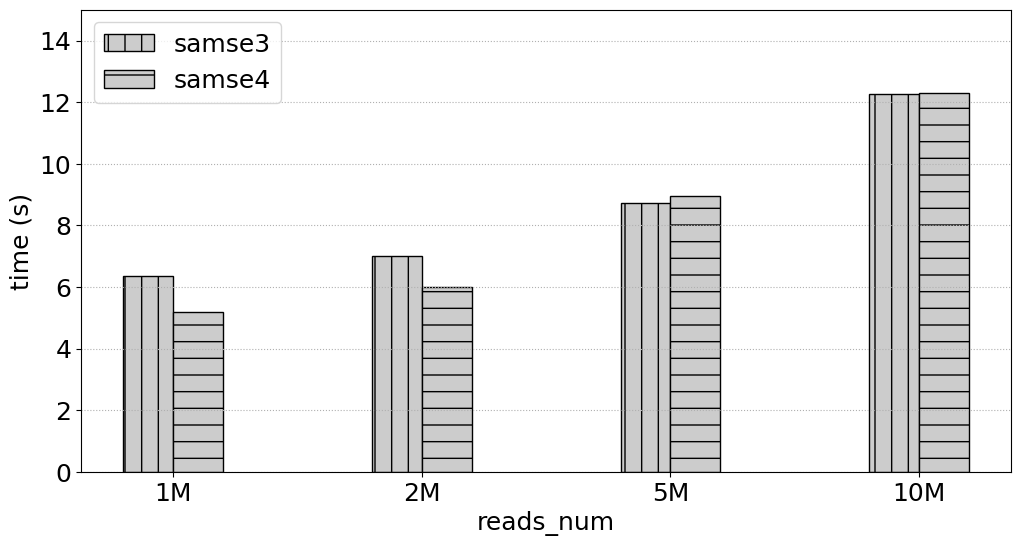

Here is the Python script that generated this plot:
# -*- coding:utf8 -*
# !/usr/bin/python
# -*- coding: utf-8 -*-
import numpy as np
import pandas as pd
#import brewer2mpl
import matplotlib.pyplot as plt
#plt.rc('font',family='Times New Roman')

#plt.rcParams['font.sans-serif'] = ['Times New Roman'] # 设置字体，不然中文无法显示
plt.rcParams['figure.figsize'] = (12.0, 6.0) # 设置figure_size尺寸
#plt.rcParams['figure.figsize'] = (4.0, 4.0) # 设置figure_size尺寸


#figsize(12.5, 4) # 设置 figsize
plt.rcParams['savefig.dpi'] = 500 #保存图片分辨率
plt.rcParams['figure.dpi'] = 500  #分辨率
# 默认的像素：[6.0,4.0]，分辨率为100，图片尺寸为 600&400
# 指定dpi=200，图片尺寸为 1200*800
# 指定dpi=300，图片尺寸为 1800*1200
print(plt.style.available)
plt.style.use('fast')
#plt.rcParams['image.interpolation'] = 'nearest' # 设置 interpolation style
#plt.rcParams['image.cmap'] = 'gray' # 设置 颜色 style
# 参照下方配色方案，第三参数为颜色数量，这个例子的范围是3-12，每种配色方案参数范围不相同
#bmap = brewer2mpl.get_map('Set3', 'qualitative', 10)
#colors = bmap.mpl_colors
plt.figure()
#plt.rcParams['font.sans-serif'] = ['Times New Roman']
#plt.rc('font', family='Times New Roman')
plt.rc('font', family='Times New Roman')
# 或者直接修改配色方案
#plt.rcParams['axes.color_cycle'] = colors
font_size = 18
def geomean(ls):
    n = len(ls)
    r = 1
    for i in range(n):
       r *= ls[i]
    return pow(r,1/n)

def al_mean(ls):
    return np.average(ls)

def Optimization_time_nor():
    from matplotlib import ticker
    # CONV = [0.4323,2.6223,0.2667,0.1940,0.1562,5.9893,0.3998,3.6136,1.9029,0.2530,0.4988,0.5417,0.0783,0.2424,0.2797,0.1857]
    # CONVOpt = [0.4312,2.6091,0.2649,0.2055,0.1542,5.9494,0.4627,3.7934,1.9969,0.2287,0.5379,0.5318,0.0737,0.2339,0.2656,0.1694]
    # Im2colCR = [0.8062,2.8291,0.6554,0.1638,0.1307,5.9892,0.2764,4.5594,2.2215,0.2290,0.7154,0.6816,0.0793,0.1256,0.1437,0.2626]
    # Im2colCD = [0.6808,2.5492,0.5817,0.1512,0.1074,5.8895,0.2553,4.3194,2.2165,0.5147,0.6418,0.6510,0.0780,0.1216,0.1392,0.2149]
    # AutoTVM = [1.72,2.015147, 19.82, 24.694,41.37776, 61.02]
    # AutoMCL = [1.98, 2.12359,19.98,23.877, 39.76408, 60.17]
    # bwa_total_time = [2494.481, 1828.237, 515.121, 436.176, 418.335, 387.284, 380.527, 377.038, 362.933, 378.359]
    # mt_total_time = [390.018, 324.556, 319.772, 311.825, 330.459, 324.145, 311.966, 312.974, 314.467, 313.742]
    # mt4_total_time = [202.298, 165.439, 151.472, 149.173, 145.534, 143.657, 143.025, 142.622, 143.061, 143.989]

    samse_time = [11.501,19.216,41.333,75.746]
    samse1_time = [7.107,8.794,13.530,21.570]
    samse2_time = [6.976,7.310,8.997,12.443]
    samse3_time = [6.344,6.996,8.734,12.279]
    samse4_time = [5.187,5.989,8.958,12.302]
    fig, ax = plt.subplots()
    patterns = ['/', 'o', '*','|','-','+','x', '\\']
    plt.ylabel('time (s)', fontsize=18)
    #plt.xlabel('SA_Interval', fontsize=18)
    plt.xlabel('reads_num', fontsize=18)
    #ax.yaxis.set_major_formatter(ticker.PercentFormatter(xmax=1, decimals=1))
    plt.tick_params(labelsize=18)
    plt.grid(linestyle=':', axis='y')
    x = np.arange(len(samse1_time))
    print(x)
    base = [1,1,1,1,1,1,1,1,1,1]
    #a = plt.bar(x-0.3, bwa_total_time, 0.2, color='b', label='bwa_total_time', align='center')0012.
    b = plt.bar(x-0.1, samse3_time, 0.2, hatch=patterns[3],color = '0.8',edgecolor = 'k',label='samse3', align='center')
    #c = plt.bar(x+0.1, bwa1_time, 0.2, color='r', label='bwa1_time', align='center')
    c = plt.bar(x+0.1, samse4_time, 0.2,hatch=patterns[4],color = '0.8',edgecolor = 'black',label='samse4', align='center')

    #d = plt.bar(x+0.3, mt4_total_time, 0.2, color='k', label='mt4_total_time', align='center')

    #b = plt.bar(x + 0.2, Nor_CONVCD, 0.2, color='tomato', label='Im2colDNMM332', align='center')
    # 设置标签
    # for i in a + b + c:
    #     h = i.get_height()
    #     plt.text(i.get_x() + i.get_width() / 2, h, '%2.2f'% (h), ha='center', va='bottom', size='18',rotation=90)
    #plt.axhline(1.0, color='red',lw=1,linestyle='--')
    plt.xticks(x, ['1M', '2M','5M','10M'],size=18,rotation=0)
    plt.ylim(0.0,15)
    plt.legend(loc='upper left', fontsize=18)
    plt.savefig('SRR6889465_samse3_samse4.pdf',format='pdf', dpi=1000)
   #plt.show()

if __name__ == '__main__':
    Optimization_time_nor()